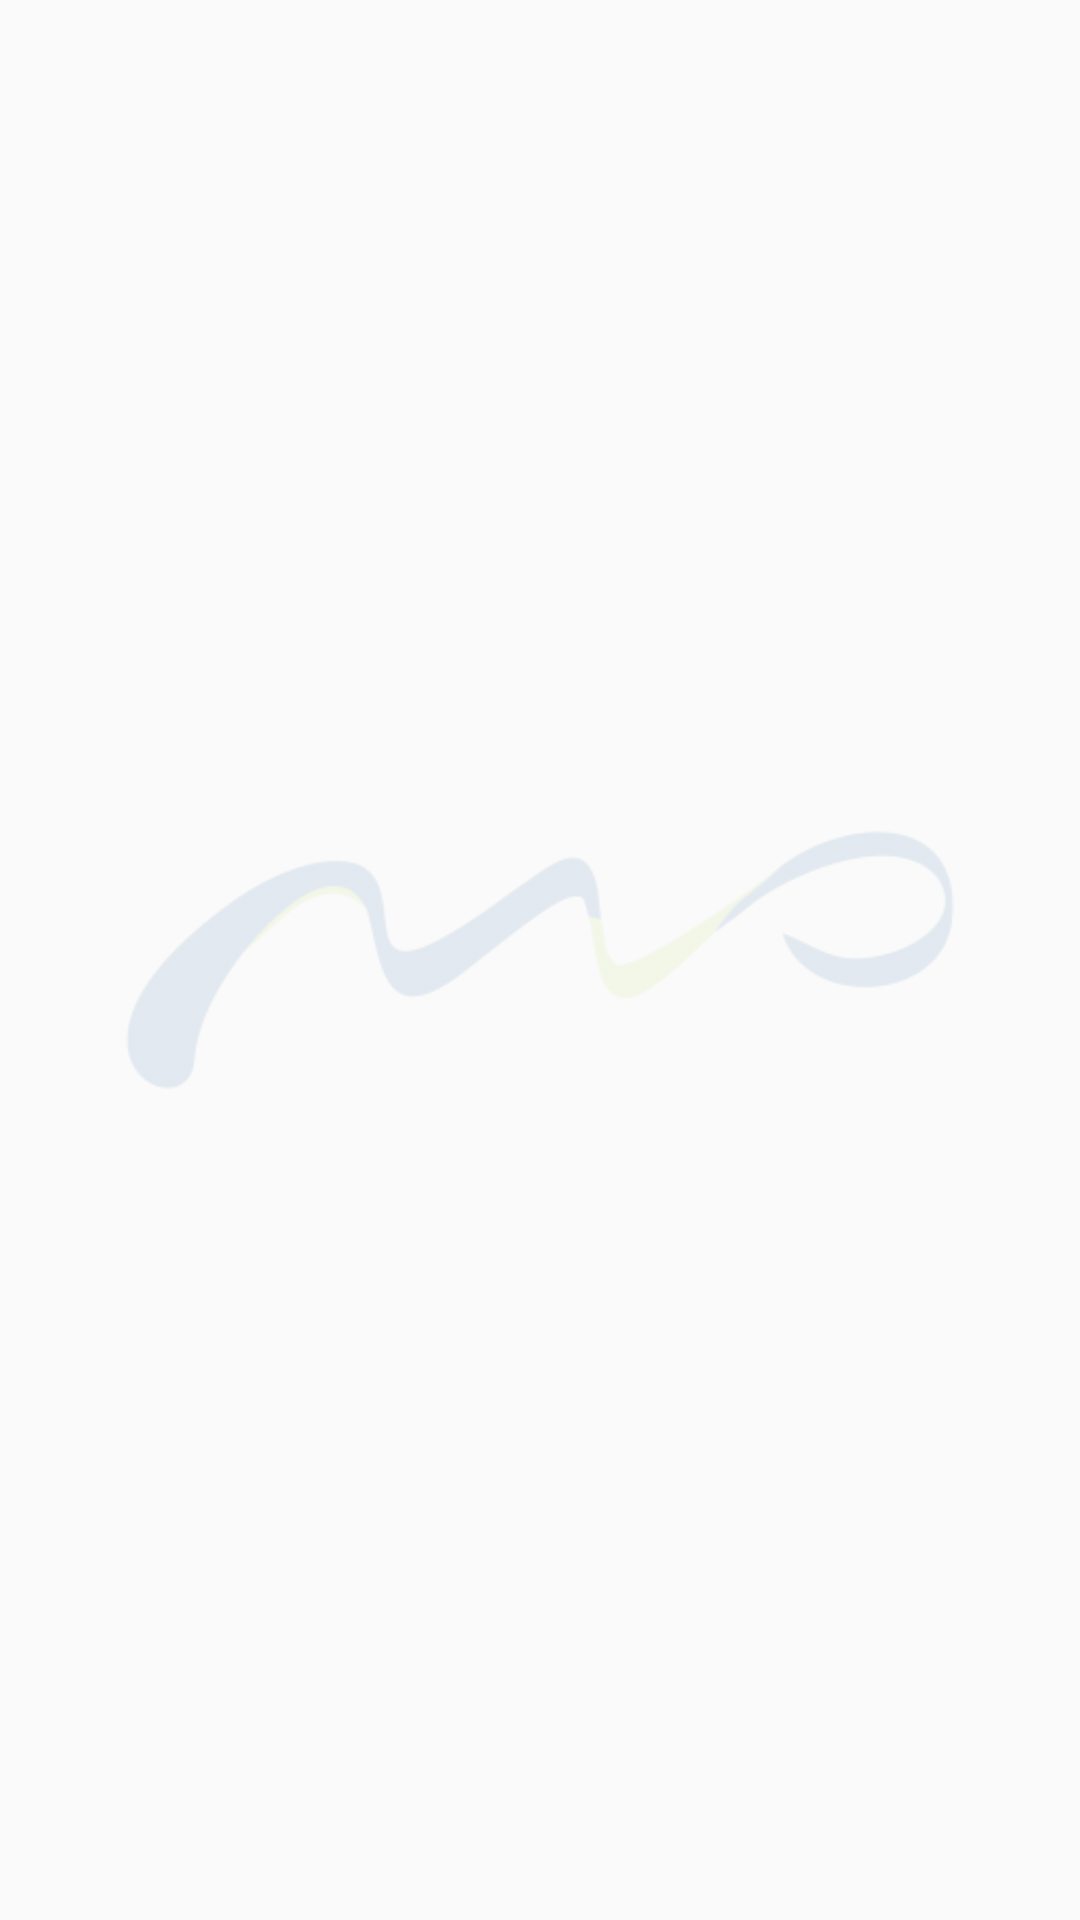

The Android layout XML behind this screen, and the referenced resources:
<!-- AndroidManifest.xml: application theme AppTheme -->
<!-- res/layout/product_detail_item.xml -->
<?xml version="1.0" encoding="utf-8"?>
<FrameLayout xmlns:android="http://schemas.android.com/apk/res/android"
    android:layout_width="fill_parent"
    android:layout_height="fill_parent"
    android:orientation="vertical">

    <ImageView
        android:id="@+id/img_pager_item"
        android:layout_width="fill_parent"
        android:layout_height="fill_parent"
        android:layout_margin="4.0dip"
        android:adjustViewBounds="true"
        android:clickable="false"
        android:scaleType="fitCenter"
        android:src="@drawable/dummy_image"
        android:transitionName="@string/product_image_transition" />
</FrameLayout>
<!-- resources referenced by this layout -->
<resources>
  <!-- drawable dummy_image: png bitmap (drawable, 11840 bytes) -->
  <string name="product_image_transition">ProductImageTransision</string>
  <style name="AppTheme" parent="Theme.AppCompat.Light.NoActionBar">
          
          <item name="colorPrimary">@color/colorPrimary</item>
          <item name="colorPrimaryDark">@color/colorPrimaryDark</item>
          <item name="colorAccent">@color/colorAccent</item>
      </style>
  <color name="colorPrimary">#FFFFFF</color>
  <color name="colorPrimaryDark">#0F4C8D</color>
  <color name="colorAccent">#B0D041</color>
</resources>
